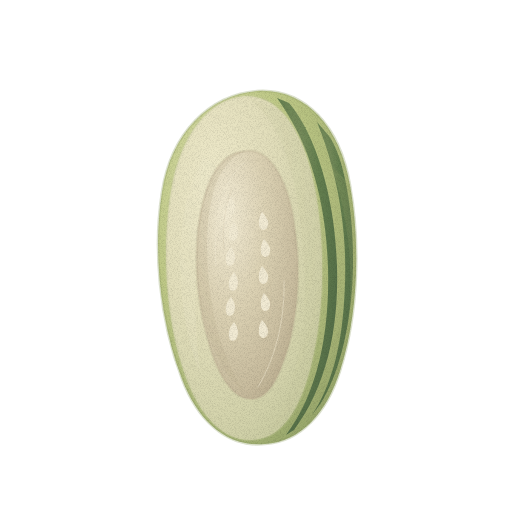
t = 0.00 s
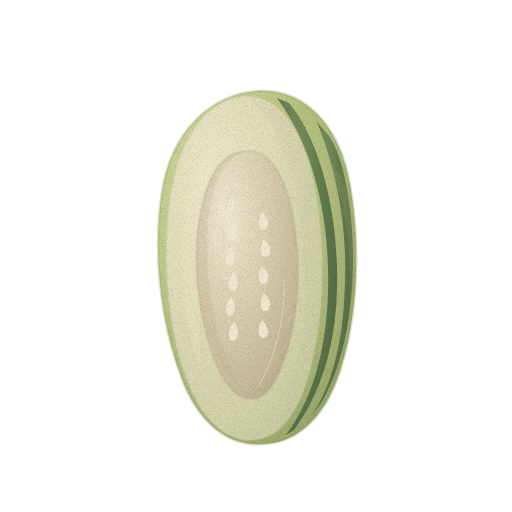
t = 1.43 s
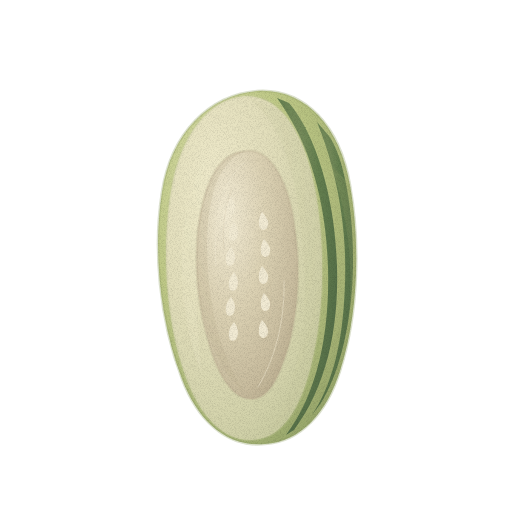
t = 2.85 s
t = 3.80 s: frame unchanged from t = 0.00 s, image omitted
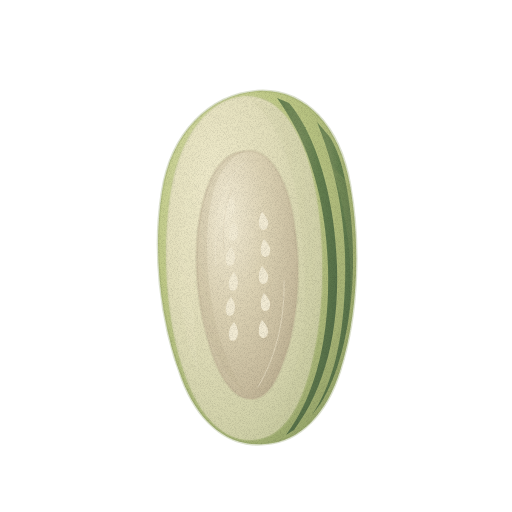
t = 4.75 s
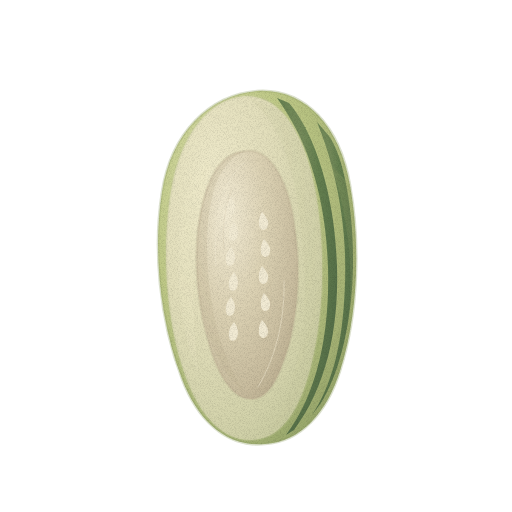
t = 6.18 s

The animated SVG that drew these frames (rendered in a browser with its animation timeline set to each time). Animation: 2 CSS @keyframes rules; one cycle of 7.60 s, repeats indefinitely.

<svg xmlns="http://www.w3.org/2000/svg" viewBox="0 0 512 512" role="img" aria-label="울외 — 움직임, 윤곽 없는 수채" data-asset="watercolor-uloe-melon-motion" data-food="uloe-melon" data-style="watercolor" data-variant="motion" stroke-linecap="round" stroke-linejoin="round"><title>울외</title><desc>굵고 둥근 긴 반쪽 열매에 넓은 크림색 씨 자리와 황록 껍질의 짙은 세로 줄무늬가 함께 보인다.</desc><style>[data-asset="watercolor-uloe-melon-motion"] [data-part="shine"]{transform-box:fill-box;transform-origin:center;animation:watercolor-uloe-melon-motion-m0 7.6s cubic-bezier(.37,0,.63,1) 0s infinite,watercolor-uloe-melon-motion-m1 7.6s cubic-bezier(.37,0,.63,1) 0s infinite}@keyframes watercolor-uloe-melon-motion-m0{0%,100%{translate:0px 0}25%{translate:2.25px 0}75%{translate:-2.25px 0}}@keyframes watercolor-uloe-melon-motion-m1{0%,100%{opacity:0.55}25%{opacity:0.648}75%{opacity:0.453}}@media (prefers-reduced-motion:reduce){[data-asset="watercolor-uloe-melon-motion"] *{animation:none!important}}</style><defs><radialGradient id="watercolor-uloe-melon-motion-g-skin-soft" cx="0.3" cy="0.26" r="0.84"><stop offset="0" stop-color="#dadea9"/><stop offset="0.45" stop-color="#bfc987"/><stop offset="0.86" stop-color="#a6b375"/><stop offset="1" stop-color="#96a56a"/></radialGradient><clipPath id="watercolor-uloe-melon-motion-clip0"><path d="M257 91 C305 88 340 126 350 185 C360 241 359 313 340 371 C327 412 301 442 265 444 C226 448 197 419 182 379 C159 319 153 248 162 192 C171 133 209 95 257 91Z"/></clipPath><radialGradient id="watercolor-uloe-melon-motion-g-stripe-soft" cx="0.3" cy="0.26" r="0.84"><stop offset="0" stop-color="#839564"/><stop offset="0.45" stop-color="#647f4f"/><stop offset="0.86" stop-color="#577149"/><stop offset="1" stop-color="#4f6845"/></radialGradient><radialGradient id="watercolor-uloe-melon-motion-g-flesh-soft" cx="0.3" cy="0.26" r="0.84"><stop offset="0" stop-color="#eee9ca"/><stop offset="0.45" stop-color="#e2debb"/><stop offset="0.86" stop-color="#d2d2aa"/><stop offset="1" stop-color="#c8caa0"/></radialGradient><clipPath id="watercolor-uloe-melon-motion-clip1"><path d="M244 96 C282 94 306 136 316 194 C326 254 324 320 309 373 C297 416 278 439 252 440 C220 441 196 411 182 366 C165 312 162 244 171 191 C180 135 209 99 244 96Z"/></clipPath><radialGradient id="watercolor-uloe-melon-motion-g-cavity-soft" cx="0.3" cy="0.26" r="0.84"><stop offset="0" stop-color="#f1ead3"/><stop offset="0.45" stop-color="#dcd2b4"/><stop offset="0.86" stop-color="#c8bc9e"/><stop offset="1" stop-color="#bcaf91"/></radialGradient><clipPath id="watercolor-uloe-melon-motion-clip2"><path d="M246 151 C271 148 290 184 295 230 C302 277 296 333 282 365 C274 388 263 400 250 399 C231 398 216 372 207 336 C195 294 193 242 203 202 C212 166 228 152 246 151Z"/></clipPath><filter id="watercolor-uloe-melon-motion-fx" filterUnits="userSpaceOnUse" x="0" y="0" width="512" height="512" color-interpolation-filters="sRGB"><feTurbulence type="fractalNoise" baseFrequency="0.05" numOctaves="2" seed="7" result="w"/><feDisplacementMap in="SourceGraphic" in2="w" scale="1.4" xChannelSelector="R" yChannelSelector="G" result="d"/><feTurbulence type="fractalNoise" baseFrequency="1.35" numOctaves="2" seed="3" result="n"/><feColorMatrix in="n" type="matrix" values="0 0 0 0 0 0 0 0 0 0 0 0 0 0 0 0.24 0 0 0 -0.101" result="na"/><feComposite in="na" in2="d" operator="in" result="g"/><feMerge><feMergeNode in="d"/><feMergeNode in="g"/></feMerge></filter></defs><g filter="url(#watercolor-uloe-melon-motion-fx)"><path d="M257 91 C305 88 340 126 350 185 C360 241 359 313 340 371 C327 412 301 442 265 444 C226 448 197 419 182 379 C159 319 153 248 162 192 C171 133 209 95 257 91Z" fill="url(#watercolor-uloe-melon-motion-g-skin-soft)" stroke="#96a56a" stroke-width="2.6" stroke-opacity="0.32"/><g clip-path="url(#watercolor-uloe-melon-motion-clip0)"><path d="M277 98 C309 142 326 200 328 267 C330 334 317 394 286 435 L294 430 C326 387 339 330 337 266 C335 196 315 133 289 103Z" fill="url(#watercolor-uloe-melon-motion-g-stripe-soft)"/><path d="M317 122 C340 179 349 241 344 303 C341 348 331 387 312 415 L321 403 C341 371 352 319 353 267 C354 212 344 157 329 136Z" fill="url(#watercolor-uloe-melon-motion-g-stripe-soft)"/><path d="M177 170 C164 225 169 309 186 357 L190 345 C176 282 175 224 186 154Z" fill="url(#watercolor-uloe-melon-motion-g-stripe-soft)"/><path d="M331 165 C361 251 356 349 319 406 L340 371 C359 312 360 241 350 185Z" fill="#96a56a" opacity="0.23"/></g><path d="M244 96 C282 94 306 136 316 194 C326 254 324 320 309 373 C297 416 278 439 252 440 C220 441 196 411 182 366 C165 312 162 244 171 191 C180 135 209 99 244 96Z" fill="url(#watercolor-uloe-melon-motion-g-flesh-soft)" stroke="#c8caa0" stroke-width="2.6" stroke-opacity="0.32"/><g clip-path="url(#watercolor-uloe-melon-motion-clip1)"><path d="M250 99 C284 126 298 181 303 247 C311 319 295 393 270 431 C293 416 307 380 316 324 C331 244 315 147 278 110Z" fill="#c8caa0" opacity="0.22"/><g data-part="shine" opacity="0.55"><path d="M204 156 C183 193 177 238 181 291 C186 331 190 351 200 372 C192 300 193 219 217 167Z" fill="#eee9ca" opacity="0.45"/></g></g><path d="M246 151 C271 148 290 184 295 230 C302 277 296 333 282 365 C274 388 263 400 250 399 C231 398 216 372 207 336 C195 294 193 242 203 202 C212 166 228 152 246 151Z" fill="url(#watercolor-uloe-melon-motion-g-cavity-soft)" stroke="#bcaf91" stroke-width="2.6" stroke-opacity="0.32"/><g clip-path="url(#watercolor-uloe-melon-motion-clip2)"><path d="M246 151 C218 161 208 195 207 244 C207 301 219 352 244 392 C219 371 203 333 198 284 C192 233 204 165 236 153Z" fill="#bcaf91" opacity="0.25"/><path d="M244 163 C220 182 213 227 216 265 M258 387 C278 354 285 313 284 281" fill="none" stroke="#f1ead3" stroke-width="0.7" opacity="0.75"/><path d="M231 197 Q223 206 227 215 Q234 218 235 208 Q235 202 231 197Z" fill="#f1ead3"/><path d="M234 222 Q226 231 230 240 Q237 243 238 233 Q238 227 234 222Z" fill="#f1ead3"/><path d="M231 247 Q223 256 227 265 Q234 268 235 258 Q235 252 231 247Z" fill="#f1ead3"/><path d="M234 272 Q226 281 230 290 Q237 293 238 283 Q238 277 234 272Z" fill="#f1ead3"/><path d="M231 297 Q223 306 227 315 Q234 318 235 308 Q235 302 231 297Z" fill="#f1ead3"/><path d="M234 322 Q226 331 230 340 Q237 343 238 333 Q238 327 234 322Z" fill="#f1ead3"/><path d="M262 212 Q258 218 259 226 Q262 233 267 228 Q271 221 262 212Z" fill="#f1ead3"/><path d="M264 239 Q260 245 261 253 Q264 260 269 255 Q273 248 264 239Z" fill="#f1ead3"/><path d="M262 266 Q258 272 259 280 Q262 287 267 282 Q271 275 262 266Z" fill="#f1ead3"/><path d="M264 293 Q260 299 261 307 Q264 314 269 309 Q273 302 264 293Z" fill="#f1ead3"/><path d="M262 320 Q258 326 259 334 Q262 341 267 336 Q271 329 262 320Z" fill="#f1ead3"/><path d="M232 188 Q220 221 224 250" fill="none" stroke="#bcaf91" stroke-width="0.7" opacity="0.25"/><path d="M270 279 Q274 315 262 350" fill="none" stroke="#bcaf91" stroke-width="0.7" opacity="0.25"/></g></g></svg>
